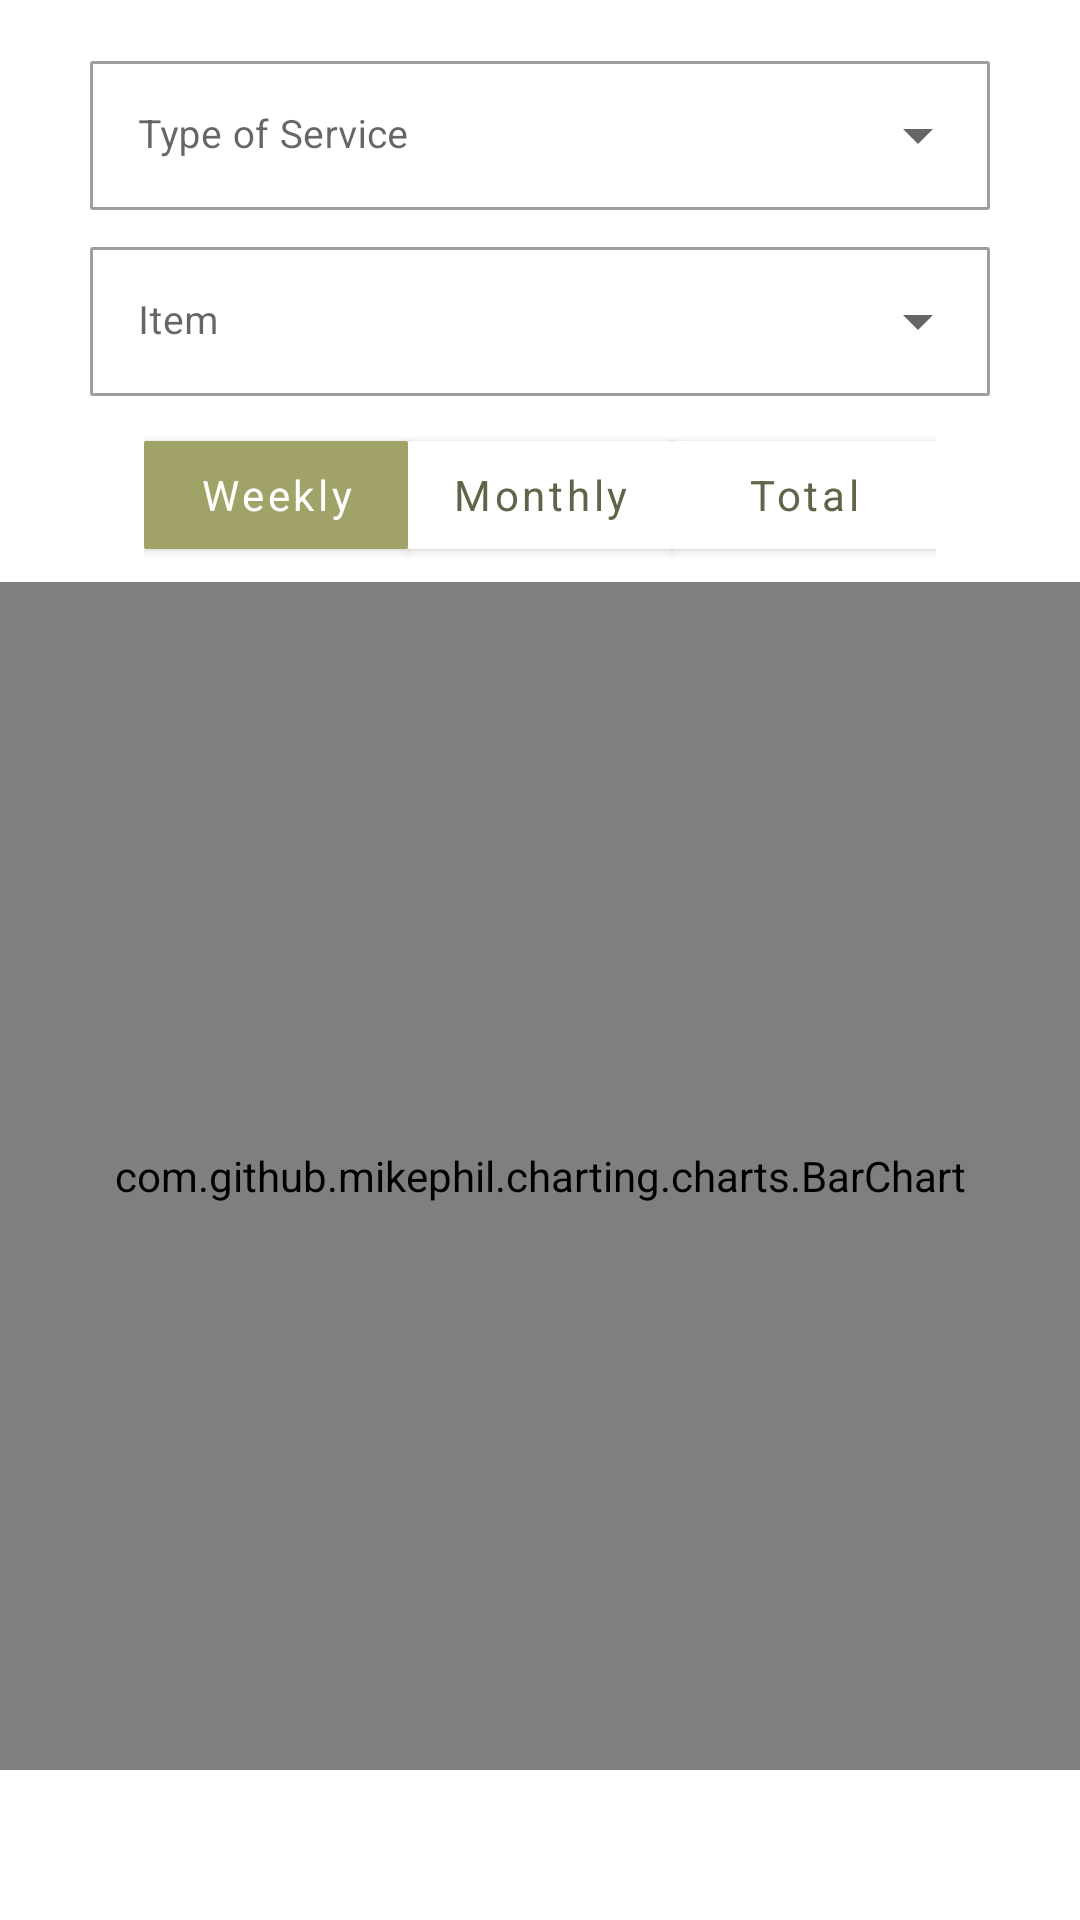

This screen was rendered from an Android layout file. Write that file and the resources it references.
<!-- AndroidManifest.xml: application theme Theme.BeautySync_kotlin -->
<!-- res/layout/fragment_dashboard.xml -->
<?xml version="1.0" encoding="utf-8"?>
<RelativeLayout xmlns:android="http://schemas.android.com/apk/res/android"
    xmlns:tools="http://schemas.android.com/tools"
    android:layout_width="match_parent"
    android:layout_height="match_parent"
    xmlns:app="http://schemas.android.com/apk/res-auto"
    tools:context=".beautician.fragments.Dashboard">

    <ProgressBar
        android:id="@+id/progress_bar"
        android:layout_width="34dp"
        android:visibility="invisible"
        android:layout_height="34dp"
        android:layout_centerInParent="true" />


    <LinearLayout
        android:id="@+id/profile_layout"
        android:layout_width="wrap_content"
        android:layout_height="wrap_content"
        android:layout_centerHorizontal="true"
        android:layout_marginTop="15dp"
        android:orientation="horizontal">

        <LinearLayout
            android:id="@+id/chef_profile_layout"
            android:layout_width="match_parent"
            android:layout_height="wrap_content"
            android:layout_gravity="center_vertical"
            android:orientation="vertical">

            <com.google.android.material.textfield.TextInputLayout
                android:id="@+id/type_of_service_layout"
                style="@style/Widget.MaterialComponents.TextInputLayout.OutlinedBox.ExposedDropdownMenu"
                android:layout_width="300dp"
                android:layout_height="55dp"
                app:boxCornerRadiusBottomEnd="1dp"
                app:boxCornerRadiusBottomStart="1dp"
                app:boxCornerRadiusTopEnd="1dp"
                app:boxCornerRadiusTopStart="1dp"
                android:hint="@string/type_of_service">

                <AutoCompleteTextView
                    android:id="@+id/type_of_service_text"
                    android:layout_width="match_parent"
                    android:layout_height="match_parent"
                    android:layout_weight="1"
                    android:inputType="none"
                    android:textColor="@color/main"
                    android:textSize="13sp"
                    tools:ignore="LabelFor" />
            </com.google.android.material.textfield.TextInputLayout>

            <com.google.android.material.textfield.TextInputLayout
                android:id="@+id/menu_item_layout"
                style="@style/Widget.MaterialComponents.TextInputLayout.OutlinedBox.ExposedDropdownMenu"
                android:layout_width="300dp"
                android:layout_height="55dp"
                app:boxCornerRadiusBottomEnd="1dp"
                app:boxCornerRadiusBottomStart="1dp"
                app:boxCornerRadiusTopEnd="1dp"
                app:boxCornerRadiusTopStart="1dp"
                android:layout_marginTop="7dp"
                android:hint="@string/item">

                <AutoCompleteTextView
                    android:id="@+id/menu_item_text"
                    android:layout_width="match_parent"
                    android:layout_height="match_parent"
                    android:layout_weight="1"
                    android:inputType="none"
                    android:textColor="@color/main"
                    android:textSize="13sp"
                    tools:ignore="LabelFor" />
            </com.google.android.material.textfield.TextInputLayout>

        </LinearLayout>

    </LinearLayout>

    <LinearLayout
        android:id="@+id/toggle_layout"
        android:layout_width="wrap_content"
        android:layout_height="wrap_content"

        android:layout_below="@id/profile_layout"
        android:layout_centerHorizontal="true"
        android:layout_marginTop="9dp"
        android:layout_marginBottom="5dp"
        android:orientation="horizontal">

        <com.google.android.material.button.MaterialButton
            android:id="@+id/weekly"
            style="@style/TextAppearance.AppCompat.Display2"
            android:layout_width="wrap_content"
            android:layout_height="wrap_content"
            android:text="@string/weekly"
            android:textAllCaps="false"
            android:textSize="14sp"
            android:padding="4dp"
            android:textColor="@color/white"
            android:backgroundTint="@color/secondary"
            app:cornerRadius="1dp"/>

        <com.google.android.material.button.MaterialButton
            android:id="@+id/monthly"
            android:layout_width="wrap_content"
            style="@style/TextAppearance.AppCompat.Display2"
            android:layout_height="wrap_content"
            android:text="@string/monthly"
            android:textAllCaps="false"
            android:textSize="14sp"
            android:padding="4dp"
            android:textColor="@color/main"
            android:backgroundTint="@color/white"
            app:cornerRadius="1dp"/>


        <com.google.android.material.button.MaterialButton
            android:id="@+id/total"
            style="@style/TextAppearance.AppCompat.Display2"
            android:layout_width="wrap_content"
            android:layout_height="wrap_content"
            android:text="@string/total"
            android:padding="4dp"
            android:textAllCaps="false"
            android:textSize="14sp"

            android:textColor="@color/main"
            android:backgroundTint="@color/white"
            app:cornerRadius="1dp"/>

    </LinearLayout>

    <RelativeLayout
        android:layout_width="match_parent"
        android:layout_below="@id/toggle_layout"
        android:layout_height="match_parent">

        <com.github.mikephil.charting.charts.BarChart
            android:id="@+id/weekly_bar_chart"
            android:layout_width="match_parent"
            android:layout_height="match_parent"
            android:layout_marginBottom="50dp"/>

        <com.github.mikephil.charting.charts.BarChart
            android:id="@+id/monthly_bar_chart"
            android:layout_width="match_parent"
            android:visibility="invisible"
            android:layout_height="match_parent"
            android:layout_marginBottom="50dp"/>

        <com.github.mikephil.charting.charts.PieChart
            android:id="@+id/total_pie_chart"
            android:layout_width="match_parent"
            android:layout_height="match_parent"
            android:visibility="invisible"
            android:layout_marginBottom="50dp"/>

    </RelativeLayout>
</RelativeLayout>
<!-- resources referenced by this layout -->
<resources>
  <color name="main">#626348</color>
  <color name="secondary">#A0A268</color>
  <color name="white">#FFFFFFFF</color>
  <string name="item">Item</string>
  <string name="monthly">Monthly</string>
  <string name="total">Total</string>
  <string name="type_of_service">Type of Service</string>
  <string name="weekly">Weekly</string>
  <style name="Theme.BeautySync_kotlin" parent="Theme.MaterialComponents.DayNight.NoActionBar">
          
          <item name="colorPrimary">@color/main</item>
          <item name="colorPrimaryVariant">@color/secondary</item>
          <item name="colorOnPrimary">@color/white</item>
          
          <item name="colorSecondary">@color/teal_200</item>
          <item name="colorSecondaryVariant">@color/teal_700</item>
          <item name="colorOnSecondary">@color/black</item>
          
          <item name="android:statusBarColor">?attr/colorPrimaryVariant</item>
          
      </style>
  <color name="teal_200">#FF03DAC5</color>
  <color name="teal_700">#FF018786</color>
  <color name="black">#FF000000</color>
</resources>
